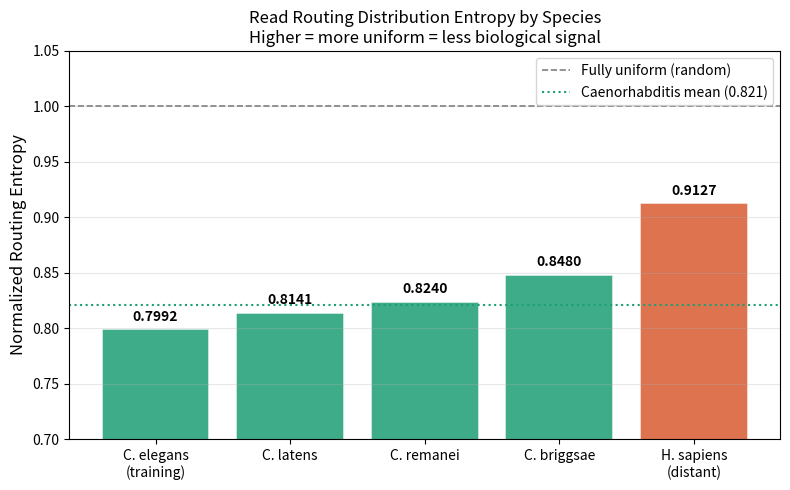

The script that saved this image:
import matplotlib.pyplot as plt
import numpy as np

species   = ["C. elegans\n(training)", "C. latens", "C. remanei",
             "C. briggsae", "H. sapiens\n(distant)"]
entropies = [0.7992, 0.8141, 0.8240, 0.8480, 0.9127]
colors    = ["#1D9E75", "#1D9E75", "#1D9E75", "#1D9E75", "#D85A30"]

fig, ax = plt.subplots(figsize=(8, 5))
bars = ax.bar(species, entropies, color=colors, alpha=0.85, edgecolor='white', linewidth=1.2)
ax.axhline(1.0, color='gray', ls='--', lw=1.2, label='Fully uniform (random)')
ax.axhline(np.mean(entropies[:4]), color='#1D9E75', ls=':', lw=1.5,
           label=f'Caenorhabditis mean ({np.mean(entropies[:4]):.3f})')

# Annotate bars
for bar, val in zip(bars, entropies):
    ax.text(bar.get_x() + bar.get_width()/2, val + 0.005,
            f'{val:.4f}', ha='center', va='bottom', fontsize=10, fontweight='bold')

ax.set_ylabel('Normalized Routing Entropy', fontsize=12)
ax.set_title('Read Routing Distribution Entropy by Species\n'
             'Higher = more uniform = less biological signal', fontsize=12)
ax.set_ylim(0.7, 1.05)
ax.legend(fontsize=10)
ax.grid(axis='y', alpha=0.3)

plt.tight_layout()
plt.savefig('routing_entropy_by_species.png', dpi=150, bbox_inches='tight')
print("Saved: routing_entropy_by_species.png")
